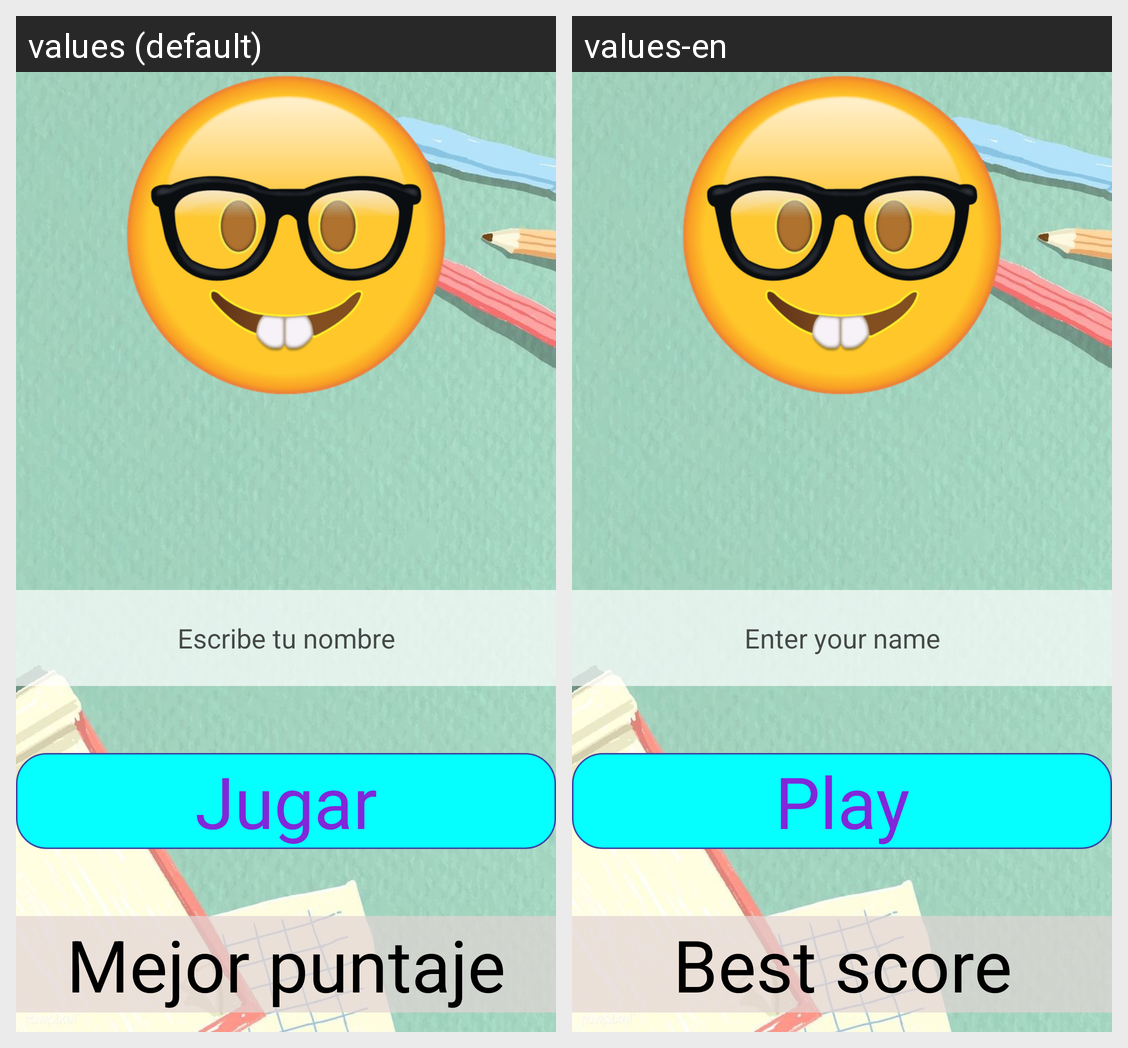

For this localized Android screen grid, give each drawn string resource with its value in every locale shown.
Android screen res/layout/activity_main.xml rendered under 2 locales, left to right: values (default), values-en. Device: Nexus 5 (rendered at 1080×1920; each locale shown at half size, 540×960, under a caption strip naming it); theme ThemeMath.
Strings drawn on this screen, with the default value and each locale's value (text and hints the layout hard-codes, and strings that could not be matched under every locale, appear in the picture but are not listed):

txt_nombre
  values: Escribe tu nombre
  values-en: Enter your name

bt_jugar
  values: Jugar
  values-en: Play

b_score
  values: Mejor puntaje
  values-en: Best score
